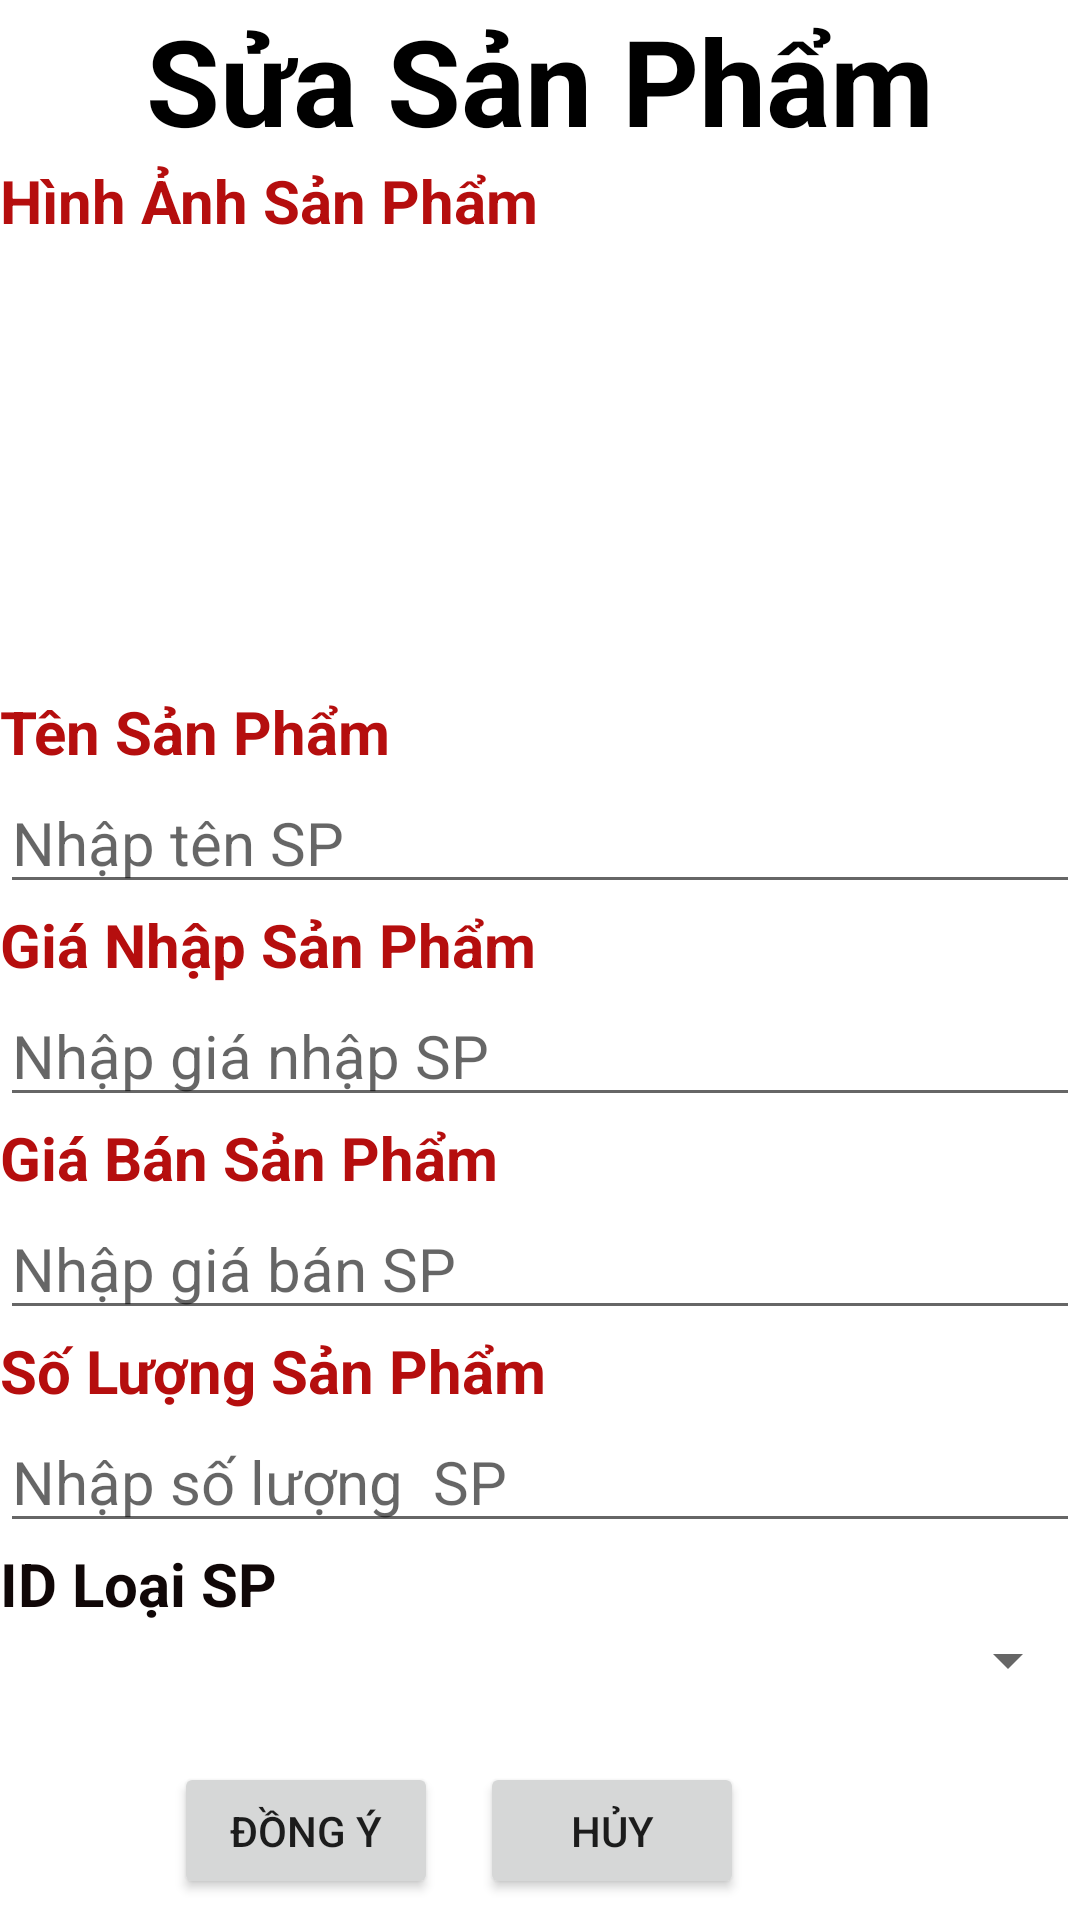

Android layout source for this screen:
<!-- AndroidManifest.xml: application theme Theme.Shop10 -->
<!-- res/layout/activity_sua_sp.xml -->
<?xml version="1.0" encoding="utf-8"?>
<LinearLayout xmlns:android="http://schemas.android.com/apk/res/android"
    xmlns:app="http://schemas.android.com/apk/res-auto"
    xmlns:tools="http://schemas.android.com/tools"
    android:layout_width="match_parent"
    android:layout_height="match_parent"
    tools:context=".activity_sua_sp"
    android:orientation="vertical">

    <TextView
        android:layout_width="match_parent"
        android:layout_height="wrap_content"
        android:text="Sửa Sản Phẩm"
        android:gravity="center"
        android:textSize="40dp"
        android:textColor="@color/black"
        android:textStyle="bold"/>

    <TextView
        android:layout_width="match_parent"
        android:layout_height="wrap_content"
        android:text="Hình Ảnh Sản Phẩm"
        android:textSize="20dp"
        android:textColor="#B50E0E"
        android:textStyle="bold"/>
    <ImageView
        android:layout_width="150dp"
        android:layout_height="150dp"
        android:id="@+id/imageViewHinhAnh"
        android:layout_gravity="center"/>

    <TextView
        android:layout_width="match_parent"
        android:layout_height="wrap_content"
        android:text="Tên Sản Phẩm"
        android:textSize="20dp"
        android:textColor="#B50E0E"
        android:textStyle="bold"/>
    <EditText
        android:layout_width="match_parent"
        android:layout_height="wrap_content"
        android:hint="Nhập tên SP"
        android:id="@+id/editTextTenSP"
        android:textSize="20dp"/>


    <TextView
        android:layout_width="match_parent"
        android:layout_height="wrap_content"
        android:text="Giá Nhập Sản Phẩm"
        android:textSize="20dp"
        android:textColor="#B50E0E"
        android:textStyle="bold"/>
    <EditText
        android:layout_width="match_parent"
        android:layout_height="wrap_content"
        android:hint="Nhập giá nhập SP"
        android:id="@+id/editTextGiaNhap"
        android:textSize="20dp"
        android:inputType="number"/>

    <TextView
        android:layout_width="match_parent"
        android:layout_height="wrap_content"
        android:text="Giá Bán Sản Phẩm"
        android:textSize="20dp"
        android:textColor="#B50E0E"
        android:textStyle="bold"/>
    <EditText
        android:layout_width="match_parent"
        android:layout_height="wrap_content"
        android:hint="Nhập giá bán SP"
        android:id="@+id/editTextGiaBan"
        android:textSize="20dp"
        android:inputType="number"/>

    <TextView
        android:layout_width="match_parent"
        android:layout_height="wrap_content"
        android:text="Số Lượng Sản Phẩm"
        android:textSize="20dp"
        android:textColor="#B50E0E"
        android:textStyle="bold"
        android:inputType="number"/>
    <EditText
        android:layout_width="match_parent"
        android:layout_height="wrap_content"
        android:hint="Nhập số lượng  SP"
        android:id="@+id/editTextSoLuong"
        android:textSize="20dp"
        android:inputType="number"/>

    <TextView
        android:layout_width="match_parent"
        android:layout_height="wrap_content"
        android:text="ID Loại SP"
        android:textSize="20dp"
        android:textColor="#100707"
        android:textStyle="bold"
        android:id="@+id/tvIDLoaiSP"/>
    <Spinner
        android:layout_width="match_parent"
        android:layout_height="wrap_content"
        android:id="@+id/spinnerIDLoaiSP"
        android:text="Số Lượng Sản Phẩm"/>
    <LinearLayout
        android:layout_marginTop="15dp"
        android:orientation="horizontal"
        android:layout_width="match_parent"
        android:layout_height="wrap_content"
        android:gravity="center"
        >
        <Button
            android:layout_margin="7dp"
            android:layout_width="wrap_content"
            android:layout_height="wrap_content"
            android:text="Đồng ý"
            android:id="@+id/btDongY1"/>
        <Button
            android:layout_margin="7dp"
            android:layout_width="wrap_content"
            android:layout_height="wrap_content"
            android:text="Hủy"
            android:id="@+id/btHuy1"/>

        <ImageButton
            android:layout_margin="7dp"
            android:id="@+id/imageButtonChonAnh"
            android:layout_width="40dp"
            android:layout_height="40dp"
            android:background="@null"
            android:scaleType="fitXY"
            app:srcCompat="@drawable/folder"
            />

    </LinearLayout>

</LinearLayout>
<!-- resources referenced by this layout -->
<resources>
  <style name="Theme.Shop10" parent="Theme.MaterialComponents.DayNight.DarkActionBar">
          
          <item name="colorPrimary">@color/purple_500</item>
          <item name="colorPrimaryVariant">@color/purple_700</item>
          <item name="colorOnPrimary">@color/white</item>
          
          <item name="colorSecondary">@color/teal_200</item>
          <item name="colorSecondaryVariant">@color/teal_700</item>
          <item name="colorOnSecondary">@color/black</item>
          
          <item name="android:statusBarColor" tools:targetApi="l">?attr/colorPrimaryVariant</item>
          
      </style>
  <!-- not gathered from this repository: default colours our renderer supplied (Android Studio template values) -->
  <color name="purple_500">#FF6200EE</color>
  <color name="purple_700">#FF3700B3</color>
  <color name="teal_200">#FF03DAC5</color>
  <color name="teal_700">#FF018786</color>
  <color name="black">#FF000000</color>
  <color name="white">#FFFFFFFF</color>
</resources>
